Run: headless pygame with SDL's dummy video driver; simulated clock (each Clock.tick advances the game by its frame time, no real sleeping); random seed 0; keys injected as events and as key.get_pressed() state; no mouse input.
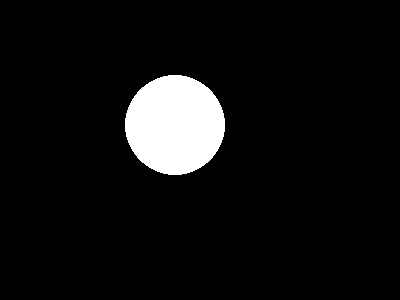
Frame 1 of 4 · flips 1–60 · no input
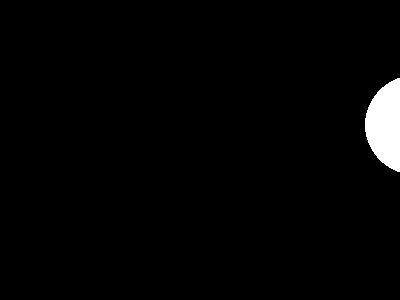
Frame 2 of 4 · flips 61–180 · tapped SPACE, RETURN · held RIGHT (→), D
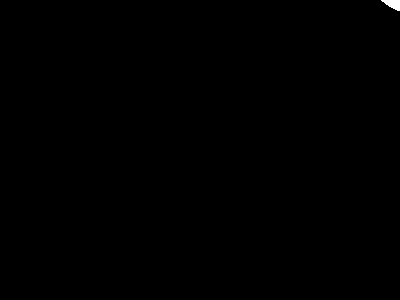
Frame 3 of 4 · flips 181–300 · held DOWN (↓), S
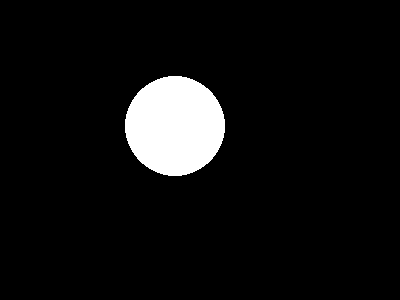
Frame 4 of 4 · flips 301–420 · held LEFT (←), A, UP (↑), W

The pygame program that drew these frames:

# imports
import pygame, sys
from pygame.locals import *

# setup variables
SCREEN_WIDTH = 400
SCREEN_HEIGHT = 300
color = (255, 255, 255)
pos = (175, 125)
radius = 50
x_vel = 0
y_vel = 0
speed = 2

# pygame setup
pygame.init()
screen = pygame.display.set_mode((SCREEN_WIDTH, SCREEN_HEIGHT))
pygame.display.set_caption('Hello, pygame!')

# main game loop
while True:
    # event handling
    for event in pygame.event.get():
        if event.type == QUIT:
            pygame.quit()
            sys.exit()
        
    # keyboard input
    keys = pygame.key.get_pressed()
    x_vel = keys[K_LEFT] * -speed + keys[K_RIGHT] * speed
    y_vel = keys[K_UP] * -speed + keys[K_DOWN] * speed
    pos = (pos[0] + x_vel, pos[1] + y_vel)
   
    # wrap x-axis around the screen
    min_x = -radius
    max_x = SCREEN_WIDTH + radius
    if (pos[0] < min_x):
        pos = (max_x, pos[1])
    if (pos[0] > max_x):
        pos = (min_x, pos[1])

    # wrap y-axis around the screen
    min_y = -radius
    max_y = SCREEN_HEIGHT + radius
    if (pos[1] < min_y):
        pos = (pos[0], max_y)
    if (pos[1] > max_y):
        pos = (pos[0], min_y)

    # drawing
    screen.fill((0, 0, 0))
    pygame.draw.circle(screen, color, pos, radius)
    pygame.display.update()
